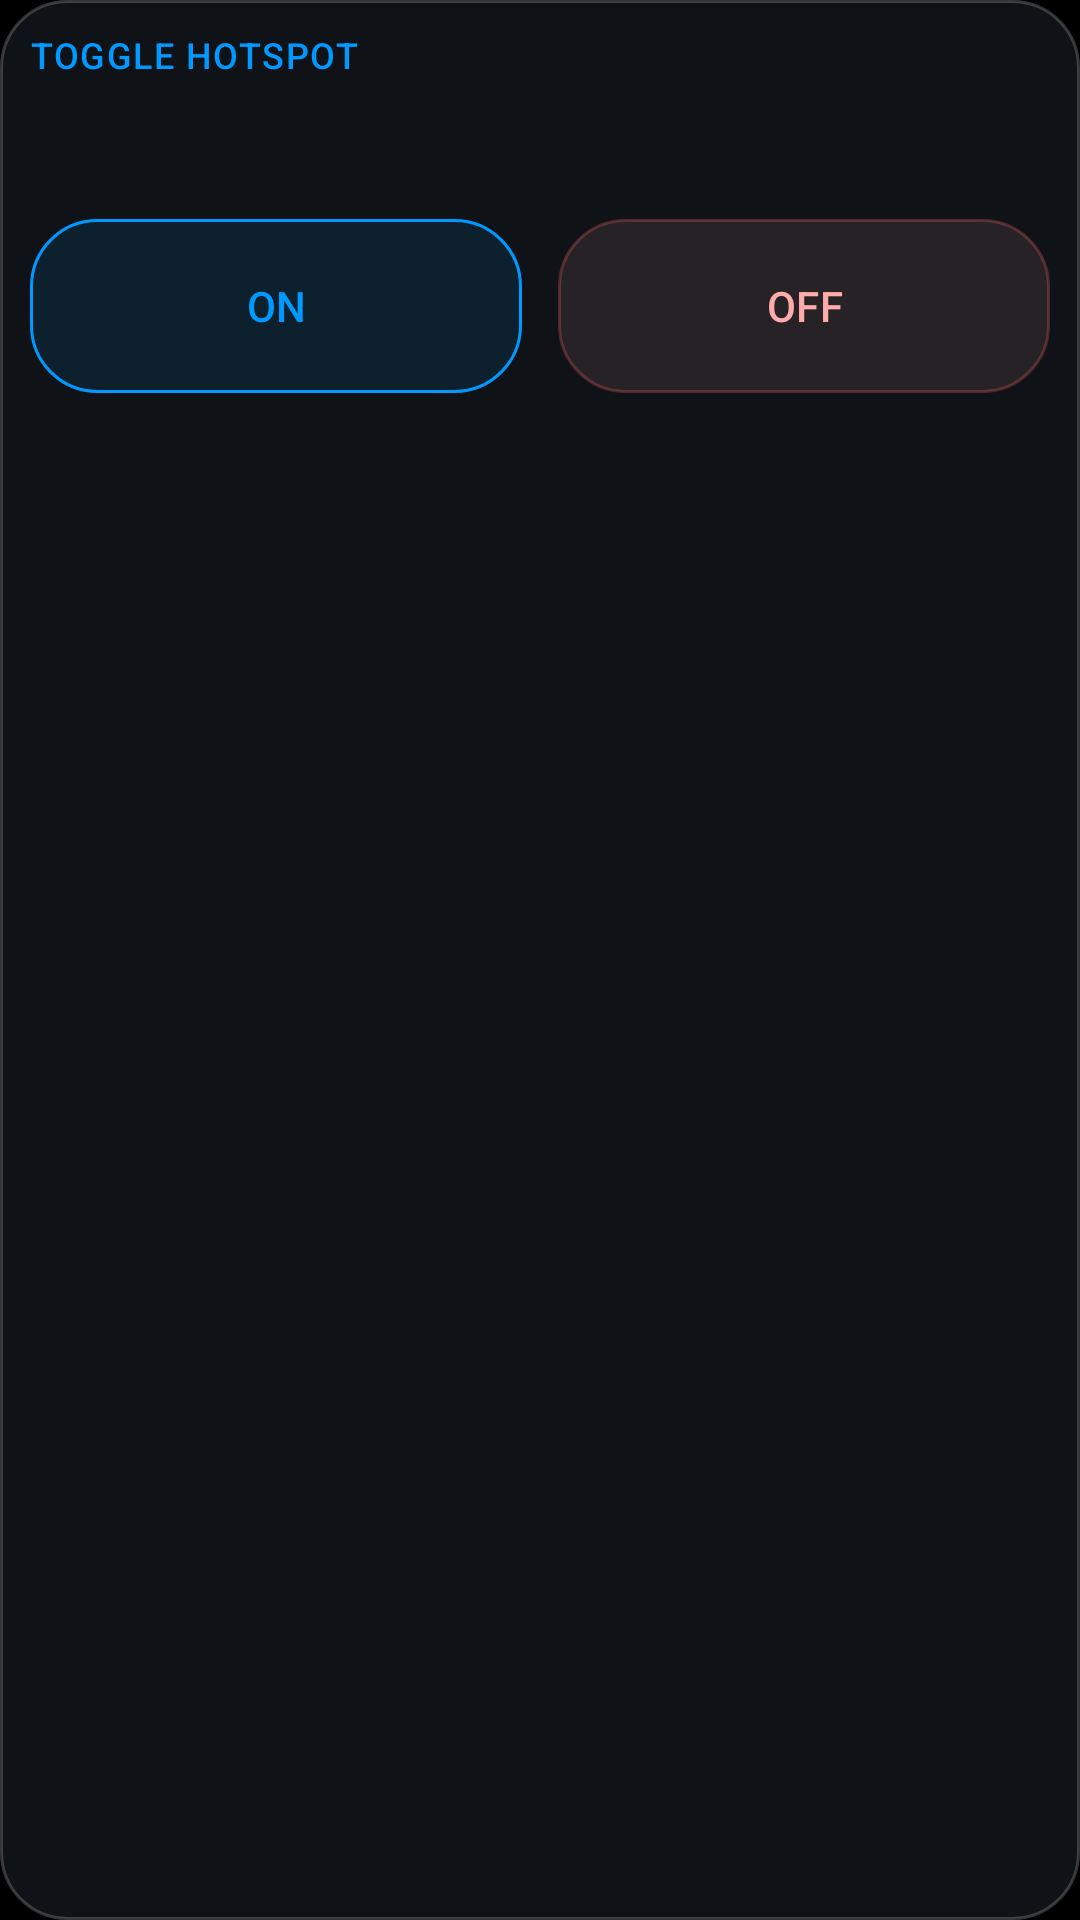

This screen was rendered from an Android layout file. Write that file and the resources it references.
<!-- AndroidManifest.xml: application theme Theme.InstantHotspot -->
<!-- res/layout/hotspot_widget.xml -->
<?xml version="1.0" encoding="utf-8"?>
<FrameLayout xmlns:android="http://schemas.android.com/apk/res/android"
    android:layout_width="match_parent"
    android:layout_height="match_parent"
    android:padding="0dp">

    <LinearLayout
        android:layout_width="match_parent"
        android:layout_height="match_parent"
        android:background="@drawable/widget_m3_container"
        android:gravity="center_horizontal"
        android:orientation="vertical"
        android:paddingStart="10dp"
        android:paddingTop="10dp"
        android:paddingEnd="10dp"
        android:paddingBottom="10dp">

        <TextView
            style="@style/TextAppearance.Material3.LabelMedium"
            android:layout_width="match_parent"
            android:layout_height="wrap_content"
            android:paddingBottom="4dp"
            android:text="@string/widget_button"
            android:textAllCaps="true"
            android:textColor="@color/brand_accent" />

        <TextView
            android:id="@+id/widgetPairedName"
            style="@style/TextAppearance.Material3.BodySmall"
            android:layout_width="match_parent"
            android:layout_height="wrap_content"
            android:ellipsize="end"
            android:maxLines="1"
            android:paddingBottom="2dp"
            android:textColor="#B3FFFFFF" />

        <TextView
            android:id="@+id/widgetApState"
            style="@style/TextAppearance.Material3.BodySmall"
            android:layout_width="match_parent"
            android:layout_height="wrap_content"
            android:paddingBottom="8dp"
            android:textColor="#8CFFFFFF" />

        <LinearLayout
            android:layout_width="match_parent"
            android:layout_height="wrap_content"
            android:gravity="center"
            android:orientation="horizontal"
            android:weightSum="2">

            <TextView
                android:id="@+id/widgetHotspotOn"
                style="@style/TextAppearance.Material3.LabelLarge"
                android:layout_width="0dp"
                android:layout_height="wrap_content"
                android:layout_marginEnd="6dp"
                android:layout_weight="1"
                android:background="@drawable/widget_m3_btn_on"
                android:gravity="center"
                android:minHeight="@dimen/ih_button_min_h"
                android:paddingStart="6dp"
                android:paddingTop="8dp"
                android:paddingEnd="6dp"
                android:paddingBottom="8dp"
                android:text="@string/widget_hotspot_on"
                android:textAllCaps="true"
                android:textColor="@color/brand_accent" />

            <TextView
                android:id="@+id/widgetHotspotOff"
                style="@style/TextAppearance.Material3.LabelLarge"
                android:layout_width="0dp"
                android:layout_height="wrap_content"
                android:layout_marginStart="6dp"
                android:layout_weight="1"
                android:background="@drawable/widget_m3_btn_off"
                android:gravity="center"
                android:minHeight="@dimen/ih_button_min_h"
                android:paddingStart="6dp"
                android:paddingTop="8dp"
                android:paddingEnd="6dp"
                android:paddingBottom="8dp"
                android:text="@string/widget_hotspot_off"
                android:textAllCaps="true"
                android:textColor="#FFABAB" />
        </LinearLayout>
    </LinearLayout>
</FrameLayout>
<!-- resources referenced by this layout -->
<resources>
  <color name="brand_accent">#0099FF</color>
  <dimen name="ih_button_min_h">58dp</dimen>
  <!-- drawable widget_m3_btn_off (drawable) -->
  <?xml version="1.0" encoding="utf-8"?>
  <shape xmlns:android="http://schemas.android.com/apk/res/android"
      android:shape="rectangle">
      <corners android:radius="@dimen/ih_button_corner" />
      <solid android:color="#1AFFABAB" />
      <stroke
          android:width="1dp"
          android:color="#44FF6B6B" />
  </shape>
  <!-- drawable widget_m3_btn_on (drawable) -->
  <?xml version="1.0" encoding="utf-8"?>
  <shape xmlns:android="http://schemas.android.com/apk/res/android"
      android:shape="rectangle">
      <corners android:radius="@dimen/ih_button_corner" />
      <solid android:color="#1A0099FF" />
      <stroke
          android:width="1dp"
          android:color="@color/brand_accent" />
  </shape>
  <!-- drawable widget_m3_container (drawable) -->
  <?xml version="1.0" encoding="utf-8"?>
  <shape xmlns:android="http://schemas.android.com/apk/res/android"
      android:shape="rectangle">
      <corners android:radius="@dimen/ih_button_corner" />
      <solid android:color="@color/brand_surface_raised" />
      <padding
          android:bottom="12dp"
          android:left="12dp"
          android:right="12dp"
          android:top="12dp" />
      <stroke
          android:width="1dp"
          android:color="@color/brand_stroke" />
  </shape>
  <string name="widget_button">Toggle Hotspot</string>
  <string name="widget_hotspot_off">OFF</string>
  <string name="widget_hotspot_on">ON</string>
  <style name="Theme.InstantHotspot" parent="Theme.Material3.DayNight.NoActionBar">
          <item name="colorPrimary">@color/brand_accent</item>
          <item name="colorOnPrimary">#000000</item>
          <item name="colorPrimaryContainer">#1A0099FF</item>
          <item name="colorOnPrimaryContainer">#CCE6FF</item>
          <item name="colorSecondary">@color/brand_accent</item>
          <item name="android:statusBarColor" tools:targetApi="l">#000000</item>
          <item name="android:navigationBarColor" tools:targetApi="o_mr1">#000000</item>
          <item name="android:windowBackground">#000000</item>
          <item name="colorSurface">#000000</item>
          <item name="colorSurfaceContainer">#0A0A0A</item>
          <item name="colorSurfaceContainerLow">#0C0C0C</item>
          <item name="colorSurfaceContainerHigh">#12151A</item>
          <item name="colorOnSurface">#FFFFFF</item>
          <item name="colorOnSurfaceVariant">#B0B0B0</item>
          <item name="colorOutline">@color/brand_stroke</item>
          <item name="colorOutlineVariant">#22FFFFFF</item>
          <item name="android:windowLightStatusBar" tools:targetApi="m">?attr/isLightTheme</item>
          <item name="materialCardViewStyle">@style/Widget.Material3.CardView.Filled</item>
      </style>
  <dimen name="ih_button_corner">22dp</dimen>
  <color name="brand_surface_raised">#0F1216</color>
  <color name="brand_stroke">#33FFFFFF</color>
</resources>
